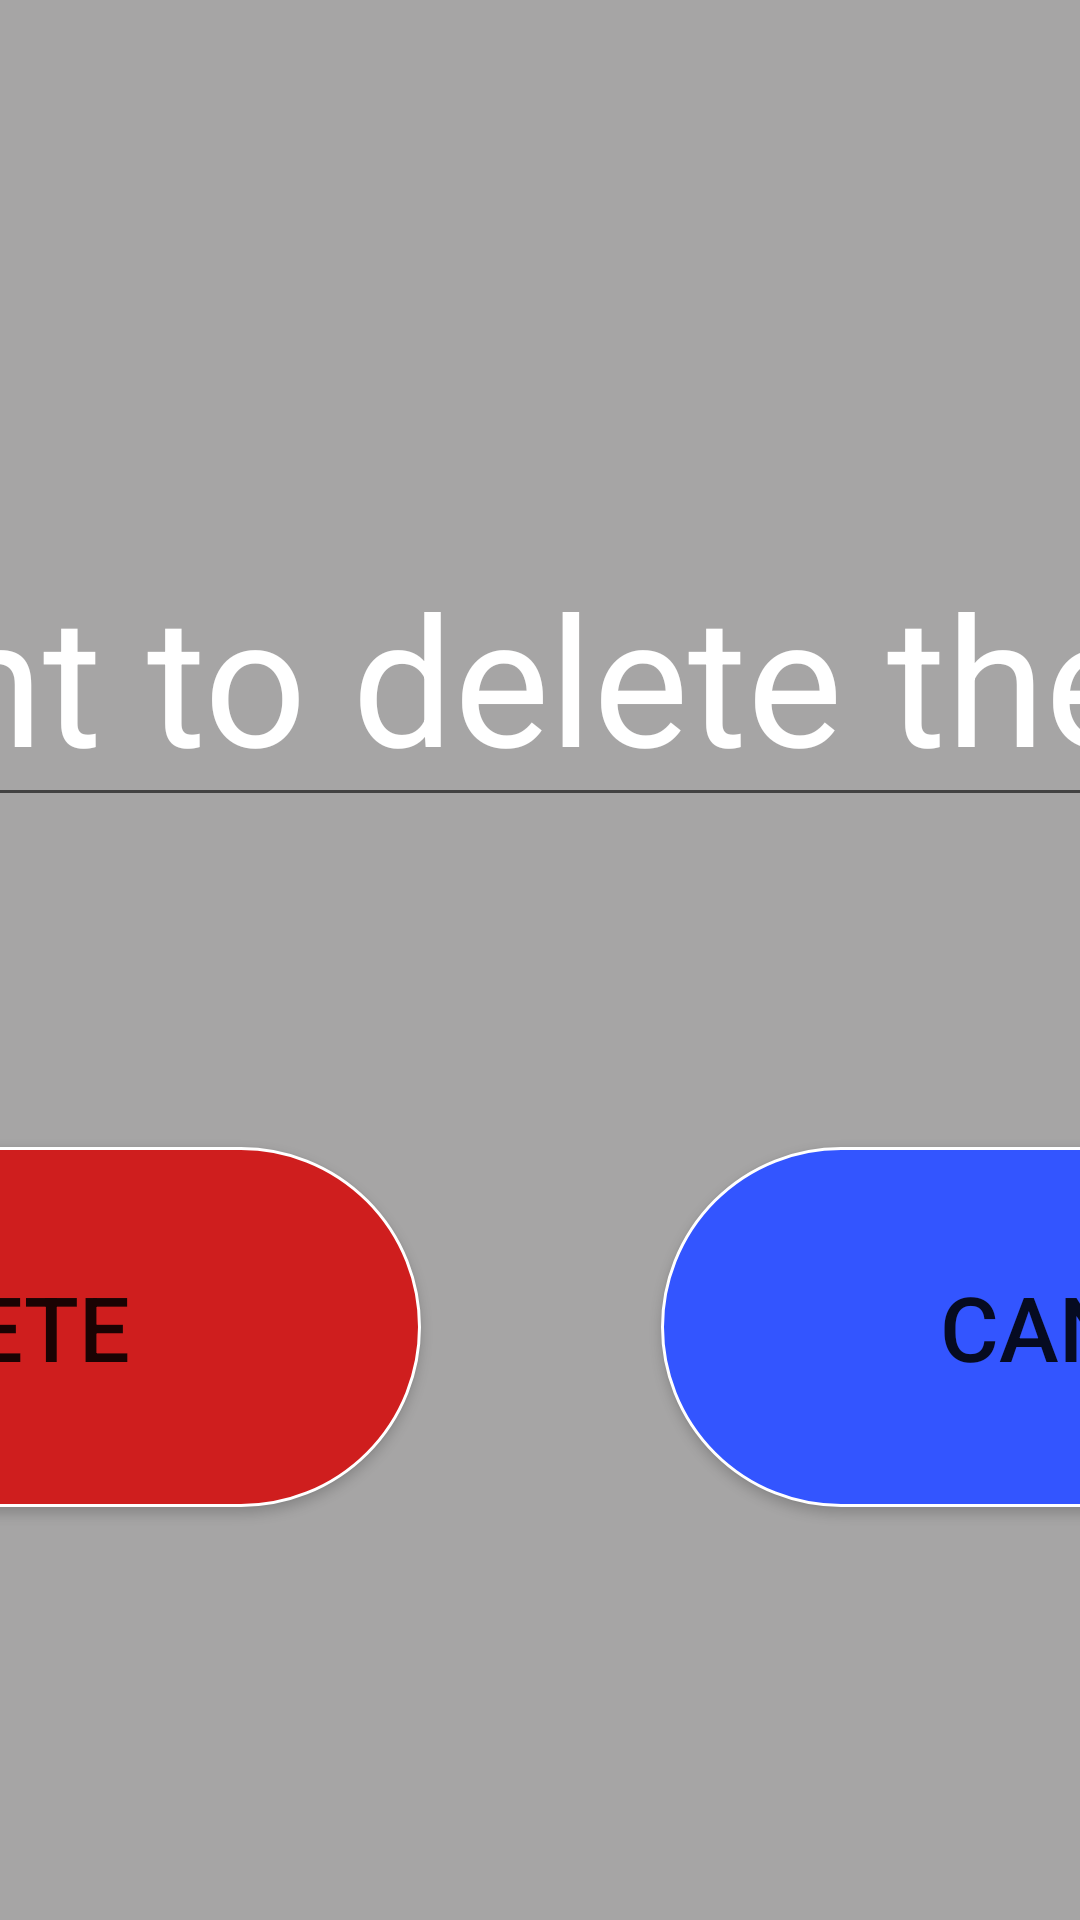

Layout XML and referenced resources for this Android screen:
<!-- AndroidManifest.xml: application theme Theme.KioskoSnacks -->
<!-- res/layout/layout_delete.xml -->
<?xml version="1.0" encoding="utf-8"?>
<androidx.constraintlayout.widget.ConstraintLayout xmlns:android="http://schemas.android.com/apk/res/android"
    xmlns:app="http://schemas.android.com/apk/res-auto"
    android:layout_width="match_parent"
    android:layout_height="match_parent"
    android:background="#80000000">

    <LinearLayout
        android:layout_width="1000dp"
        android:layout_height="750dp"
        android:background="@color/backgroundBlack"
        android:orientation="vertical"
        app:layout_constraintBottom_toBottomOf="parent"
        app:layout_constraintEnd_toEndOf="parent"
        app:layout_constraintStart_toStartOf="parent"
        app:layout_constraintTop_toTopOf="parent">

        <ImageView
            android:layout_width="100dp"
            android:layout_height="100dp"
            android:layout_gravity="right"
            android:layout_marginTop="30dp"
            android:layout_marginRight="30dp"
            android:src="@drawable/cerrar" />

        <EditText
            android:layout_width="wrap_content"
            android:layout_height="wrap_content"
            android:layout_marginLeft="20dp"
            android:layout_marginTop="100dp"
            android:layout_marginRight="20dp"
            android:gravity="center"
            android:text="Do you want to delete the product?"
            android:textColor="@color/white"
            android:textSize="@dimen/textAlert" />

        <LinearLayout
            android:layout_width="match_parent"
            android:layout_height="wrap_content"
            android:layout_marginTop="100dp"
            android:gravity="center">

            <Button
                android:layout_width="300dp"
                android:layout_height="120dp"
                android:layout_marginTop="10dp"
                android:layout_marginRight="80dp"
                android:layout_marginBottom="10dp"
                android:background="@drawable/button_red"
                android:text="Delete"
                android:textSize="@dimen/deaultTextSize" />

            <Button
                android:layout_width="300dp"
                android:layout_height="120dp"
                android:layout_marginTop="10dp"
                android:layout_marginBottom="10dp"
                android:background="@drawable/boton_redondo"
                android:text="Cancel"
                android:textSize="@dimen/deaultTextSize" />

        </LinearLayout>
    </LinearLayout>
</androidx.constraintlayout.widget.ConstraintLayout>
<!-- resources referenced by this layout -->
<resources>
  <color name="backgroundBlack">#A6A5A5</color>
  <color name="white">#FFFFFFFF</color>
  <dimen name="deaultTextSize">30sp</dimen>
  <dimen name="textAlert">60sp</dimen>
  <!-- drawable boton_redondo (drawable) -->
  <?xml version="1.0" encoding="utf-8"?>
  <shape xmlns:android="http://schemas.android.com/apk/res/android">
      
      <corners android:radius="150dp" />
      
      <solid android:color="@color/SEND_DATA_COLOR" />
      
      <stroke
          android:width="1dip"
          android:color="@android:color/white" />
  </shape>
  <!-- drawable button_red (drawable) -->
  <?xml version="1.0" encoding="utf-8"?>
  <shape xmlns:android="http://schemas.android.com/apk/res/android">
      
      <corners android:radius="150dp" />
      
      <solid android:color="@color/red" />
      
      <stroke
          android:width="1dip"
          android:color="@android:color/white" />
  </shape>
  <!-- drawable cerrar: png bitmap (drawable-hdpi, 9796 bytes) -->
  <style name="Theme.KioskoSnacks" parent="Theme.AppCompat.Light.NoActionBar">
          
          <item name="colorPrimary">@color/purple_500</item>
          <item name="colorPrimaryVariant">@color/purple_700</item>
          <item name="colorOnPrimary">@color/white</item>
          
          <item name="colorSecondary">@color/teal_200</item>
          <item name="colorSecondaryVariant">@color/teal_700</item>
          <item name="colorOnSecondary">@color/black</item>
          
          <item name="android:statusBarColor">?attr/colorPrimaryVariant</item>
          
      </style>
  <color name="SEND_DATA_COLOR">#3355FF</color>
  <color name="red">#CF1E1E</color>
  <color name="purple_500">#FF6200EE</color>
  <color name="purple_700">#FF3700B3</color>
  <color name="teal_200">#FF03DAC5</color>
  <color name="teal_700">#FF018786</color>
  <color name="black">#FF000000</color>
</resources>
